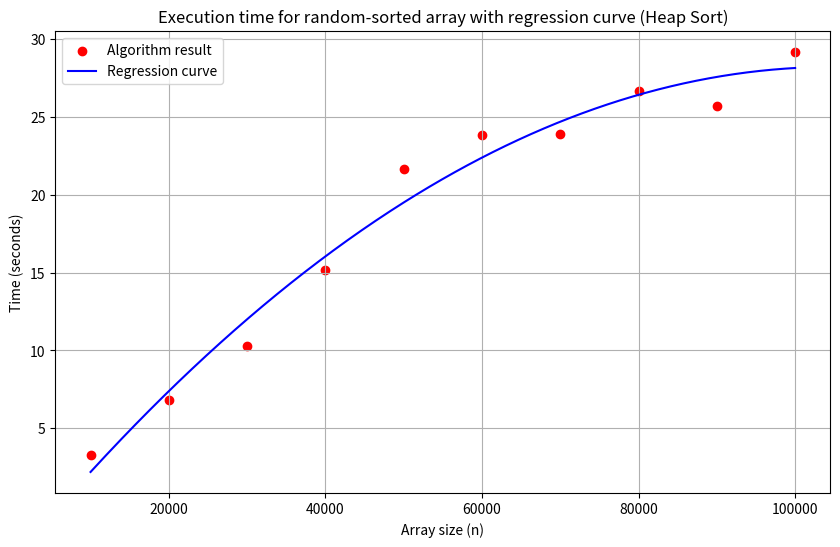

The script that saved this image:
import numpy as np
import matplotlib.pyplot as plt
from numpy.polynomial import Polynomial

def SortedArray():
    sizes = np.array([10000, 20000, 30000, 40000, 50000, 60000, 70000, 80000, 90000, 100000])
    sorted_times = np.array([5.077962160110474, 9.013759851455688, 12.937053203582764, 17.76500678062439, 19.717092990875244, 26.06159496307373, 30.644050359725952, 33.93631958961487, 41.07670068740845, 45.532599687576294])

    p = Polynomial.fit(sizes, sorted_times, deg=2)
    sizes_smooth = np.linspace(sizes.min(), sizes.max(), 500)
    sorted_times_smooth = p(sizes_smooth)

    plt.figure(figsize=(10, 6))
    plt.scatter(sizes, sorted_times, color='red', label='Algorithm result')
    plt.plot(sizes_smooth, sorted_times_smooth, color='blue', label='Regression curve')

    plt.title('Execution time for sorted array with regression curve (Heap Sort)')
    plt.xlabel('Array size (n)')
    plt.ylabel('Time (seconds)')
    plt.grid(True)
    plt.legend()

    plt.show()
def NearSortedArray():
    sizes = np.array([10000, 20000, 30000, 40000, 50000, 60000, 70000, 80000, 90000, 100000])
    nearly_sorted_times = np.array([3.812366008758545, 8.694662809371948, 13.42140817642212, 16.921286582946777, 22.483594179153442, 26.202216863632202, 29.689919233322144, 38.529911518096924, 41.09232974052429, 48.22750759124756])

    p = Polynomial.fit(sizes, nearly_sorted_times, deg=2)
    sizes_smooth = np.linspace(sizes.min(), sizes.max(), 500)
    nearly_sorted_times_smooth = p(sizes_smooth)

    plt.figure(figsize=(10, 6))
    plt.scatter(sizes, nearly_sorted_times, color='red', label='Algorithm result')
    plt.plot(sizes_smooth, nearly_sorted_times_smooth, color='blue', label='Regression curve')

    plt.title('Execution time for nearly-sorted array with regression curve (Heap Sort)')
    plt.xlabel('Array size (n)')
    plt.ylabel('Time (seconds)')
    plt.grid(True)
    plt.legend()

    plt.show()
def ReverseSorted():
    sizes = np.array([10000, 20000, 30000, 40000, 50000, 60000, 70000, 80000, 90000, 100000])
    reverse_sorted_times = np.array([4.140477657318115, 7.578798055648804, 9.468424081802368, 16.327558994293213, 19.898243188858032, 20.198894023895264, 23.319712162017822, 25.014699935913086, 24.4360408782959, 26.92414879798889])

    p = Polynomial.fit(sizes, reverse_sorted_times, deg=2)
    sizes_smooth = np.linspace(sizes.min(), sizes.max(), 500)
    reverse_sorted_times_smooth = p(sizes_smooth)

    plt.figure(figsize=(10, 6))
    plt.scatter(sizes, reverse_sorted_times, color='red', label='Algorithm result')
    plt.plot(sizes_smooth, reverse_sorted_times_smooth, color='blue', label='Regression curve')

    plt.title('Execution time for reverse-sorted array with regression curve (Heap Sort)')
    plt.xlabel('Array size (n)')
    plt.ylabel('Time (seconds)')
    plt.grid(True)
    plt.legend()

    plt.show()
def RandomSorted():
    sizes = np.array([10000, 20000, 30000, 40000, 50000, 60000, 70000, 80000, 90000, 100000])
    random_sorted_times = np.array([3.265512466430664, 6.812263488769531, 10.269314765930176, 15.150147914886475, 21.621594667434692, 23.813374042510986, 23.86575436592102, 26.63124942779541, 25.685194492340088, 29.15438222885132])

    p = Polynomial.fit(sizes, random_sorted_times, deg=2)
    sizes_smooth = np.linspace(sizes.min(), sizes.max(), 500)
    random_sorted_times_smooth = p(sizes_smooth)

    plt.figure(figsize=(10, 6))
    plt.scatter(sizes, random_sorted_times, color='red', label='Algorithm result')
    plt.plot(sizes_smooth, random_sorted_times_smooth, color='blue', label='Regression curve')

    plt.title('Execution time for random-sorted array with regression curve (Heap Sort)')
    plt.xlabel('Array size (n)')
    plt.ylabel('Time (seconds)')
    plt.grid(True)
    plt.legend()

    plt.show()
def AllIn():
    sizes = np.array([10000, 20000, 30000, 40000, 50000, 60000, 70000, 80000, 90000, 100000])
    sorted_times = np.array([5.077962160110474, 9.013759851455688, 12.937053203582764, 17.76500678062439, 19.717092990875244, 26.06159496307373, 30.644050359725952, 33.93631958961487, 41.07670068740845, 45.532599687576294])
    nearly_sorted_times = np.array([3.812366008758545, 8.694662809371948, 13.42140817642212, 16.921286582946777, 22.483594179153442, 26.202216863632202, 29.689919233322144, 38.529911518096924, 41.09232974052429, 48.22750759124756])
    reverse_sorted_times = np.array([4.140477657318115, 7.578798055648804, 9.468424081802368, 16.327558994293213, 19.898243188858032, 20.198894023895264, 23.319712162017822, 25.014699935913086, 24.4360408782959, 26.92414879798889])
    random_sorted_times = np.array([3.265512466430664, 6.812263488769531, 10.269314765930176, 15.150147914886475, 21.621594667434692, 23.813374042510986, 23.86575436592102, 26.63124942779541, 25.685194492340088, 29.15438222885132])

    sizes_smooth = np.linspace(sizes.min(), sizes.max(), 500)

    sorted_smooth = np.poly1d(np.polyfit(sizes, sorted_times, 3))(sizes_smooth)
    nearly_sorted_smooth = np.poly1d(np.polyfit(sizes, nearly_sorted_times, 3))(sizes_smooth)
    reverse_sorted_smooth = np.poly1d(np.polyfit(sizes, reverse_sorted_times, 3))(sizes_smooth)
    random_smooth = np.poly1d(np.polyfit(sizes, random_sorted_times, 3))(sizes_smooth)

    plt.figure(figsize=(10, 6))
    plt.plot(sizes_smooth, sorted_smooth, color='blue', label="Sorted Array", linewidth=2)
    plt.plot(sizes_smooth, nearly_sorted_smooth, color='purple', label="NearlySorted Array", linewidth=2)
    plt.plot(sizes_smooth, reverse_sorted_smooth, color='red', label="ReverseSorted Array", linewidth=2)
    plt.plot(sizes_smooth, random_smooth, color='green', label="RandomSorted Array", linewidth=2)

    plt.title('All cases of Heap Sort')
    plt.xlabel('Array size (n)')
    plt.ylabel('Time (seconds)')
    plt.legend()
    plt.grid(True)

    plt.show()
def AllInDot():
    sizes = np.array([10000, 20000, 30000, 40000, 50000, 60000, 70000, 80000, 90000, 100000])
    sorted_times = np.array([5.077962160110474, 9.013759851455688, 12.937053203582764, 17.76500678062439, 19.717092990875244, 26.06159496307373, 30.644050359725952, 33.93631958961487, 41.07670068740845, 45.532599687576294])
    nearly_sorted_times = np.array([3.812366008758545, 8.694662809371948, 13.42140817642212, 16.921286582946777, 22.483594179153442, 26.202216863632202, 29.689919233322144, 38.529911518096924, 41.09232974052429, 48.22750759124756])
    reverse_sorted_times = np.array([4.140477657318115, 7.578798055648804, 9.468424081802368, 16.327558994293213, 19.898243188858032, 20.198894023895264, 23.319712162017822, 25.014699935913086, 24.4360408782959, 26.92414879798889])
    random_sorted_times = np.array([3.265512466430664, 6.812263488769531, 10.269314765930176, 15.150147914886475, 21.621594667434692, 23.813374042510986, 23.86575436592102, 26.63124942779541, 25.685194492340088, 29.15438222885132])

    sizes_smooth = np.linspace(sizes.min(), sizes.max(), 500)

    sorted_smooth = np.poly1d(np.polyfit(sizes, sorted_times, 3))(sizes_smooth)
    nearly_sorted_smooth = np.poly1d(np.polyfit(sizes, nearly_sorted_times, 3))(sizes_smooth)
    reverse_sorted_smooth = np.poly1d(np.polyfit(sizes, reverse_sorted_times, 3))(sizes_smooth)
    random_smooth = np.poly1d(np.polyfit(sizes, random_sorted_times, 3))(sizes_smooth)

    plt.figure(figsize=(10, 6))
    plt.plot(sizes_smooth, sorted_smooth, color='blue', label="Sorted Array", linewidth=2)
    plt.plot(sizes_smooth, nearly_sorted_smooth, color='purple', label="NearlySorted Array", linewidth=2)
    plt.plot(sizes_smooth, reverse_sorted_smooth, color='red', label="ReverseSorted Array", linewidth=2)
    plt.plot(sizes_smooth, random_smooth, color='green', label="RandomSorted Array", linewidth=2)

    plt.scatter(sizes, sorted_times, color='red', label='Result of Sorted Array', marker='o')
    plt.scatter(sizes, nearly_sorted_times, color='brown', label='Result of NearlySorted Array', marker='+')
    plt.scatter(sizes, reverse_sorted_times, color='black', label='Result of ReverseSorted Array', marker='x')
    plt.scatter(sizes, random_sorted_times, color='blue', label='Result of RandomSorted Array', marker='*')

    plt.title('All cases of Heap Sort')
    plt.xlabel('Array size (n)')
    plt.ylabel('Time (seconds)')
    plt.legend()
    plt.grid(True)

    plt.show()
#SortedArray()
#NearSortedArray()
#ReverseSorted()
RandomSorted()
#AllIn()
#AllInDot()

